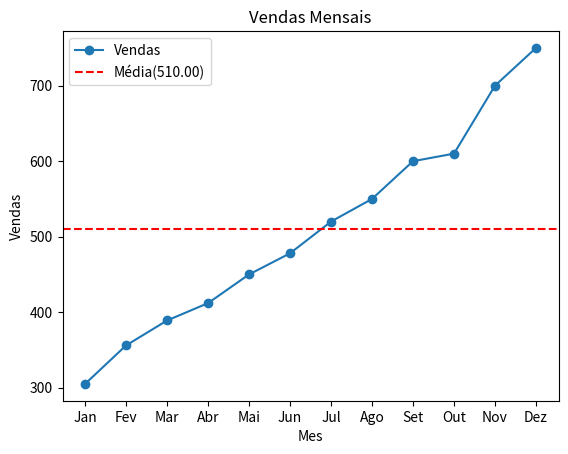

Python code for this plot:
import pandas as pd
import matplotlib.pyplot as plt
import numpy as np

dados={'Mes':['Jan', 'Fev', 'Mar', 'Abr', 'Mai', 'Jun', 'Jul', 'Ago', 'Set', 'Out', 'Nov', 'Dez'], 'Vendas': [305, 356, 389, 412, 450, 478, 520, 550, 600, 610, 700, 750]}
df=pd.DataFrame(dados)
print(df)

media_vendas=np.mean(df["Vendas"])
mediana_vendas=np.median(df["Vendas"])
dsp_vendas=np.std(df["Vendas"])

print("\nMédia de vendas:", f"{media_vendas:.2f}")
print("Mediana de vendas:", mediana_vendas)
print("Desvio padrão de vendas:", f"{dsp_vendas:.2f}")

df['Diferença da Média']=df["Vendas"] - media_vendas
print("\nDataframe Atualizado com Diferença de Média:")
print(df)

plt.plot(df['Mes'], df['Vendas'], marker="o", linestyle="-", label="Vendas")
plt.axhline(y=media_vendas, color="r", linestyle="--", label=f"Média({media_vendas:.2f})")
plt.legend()
plt.xlabel("Mes")
plt.ylabel("Vendas")
plt.title("Vendas Mensais")
plt.show()
